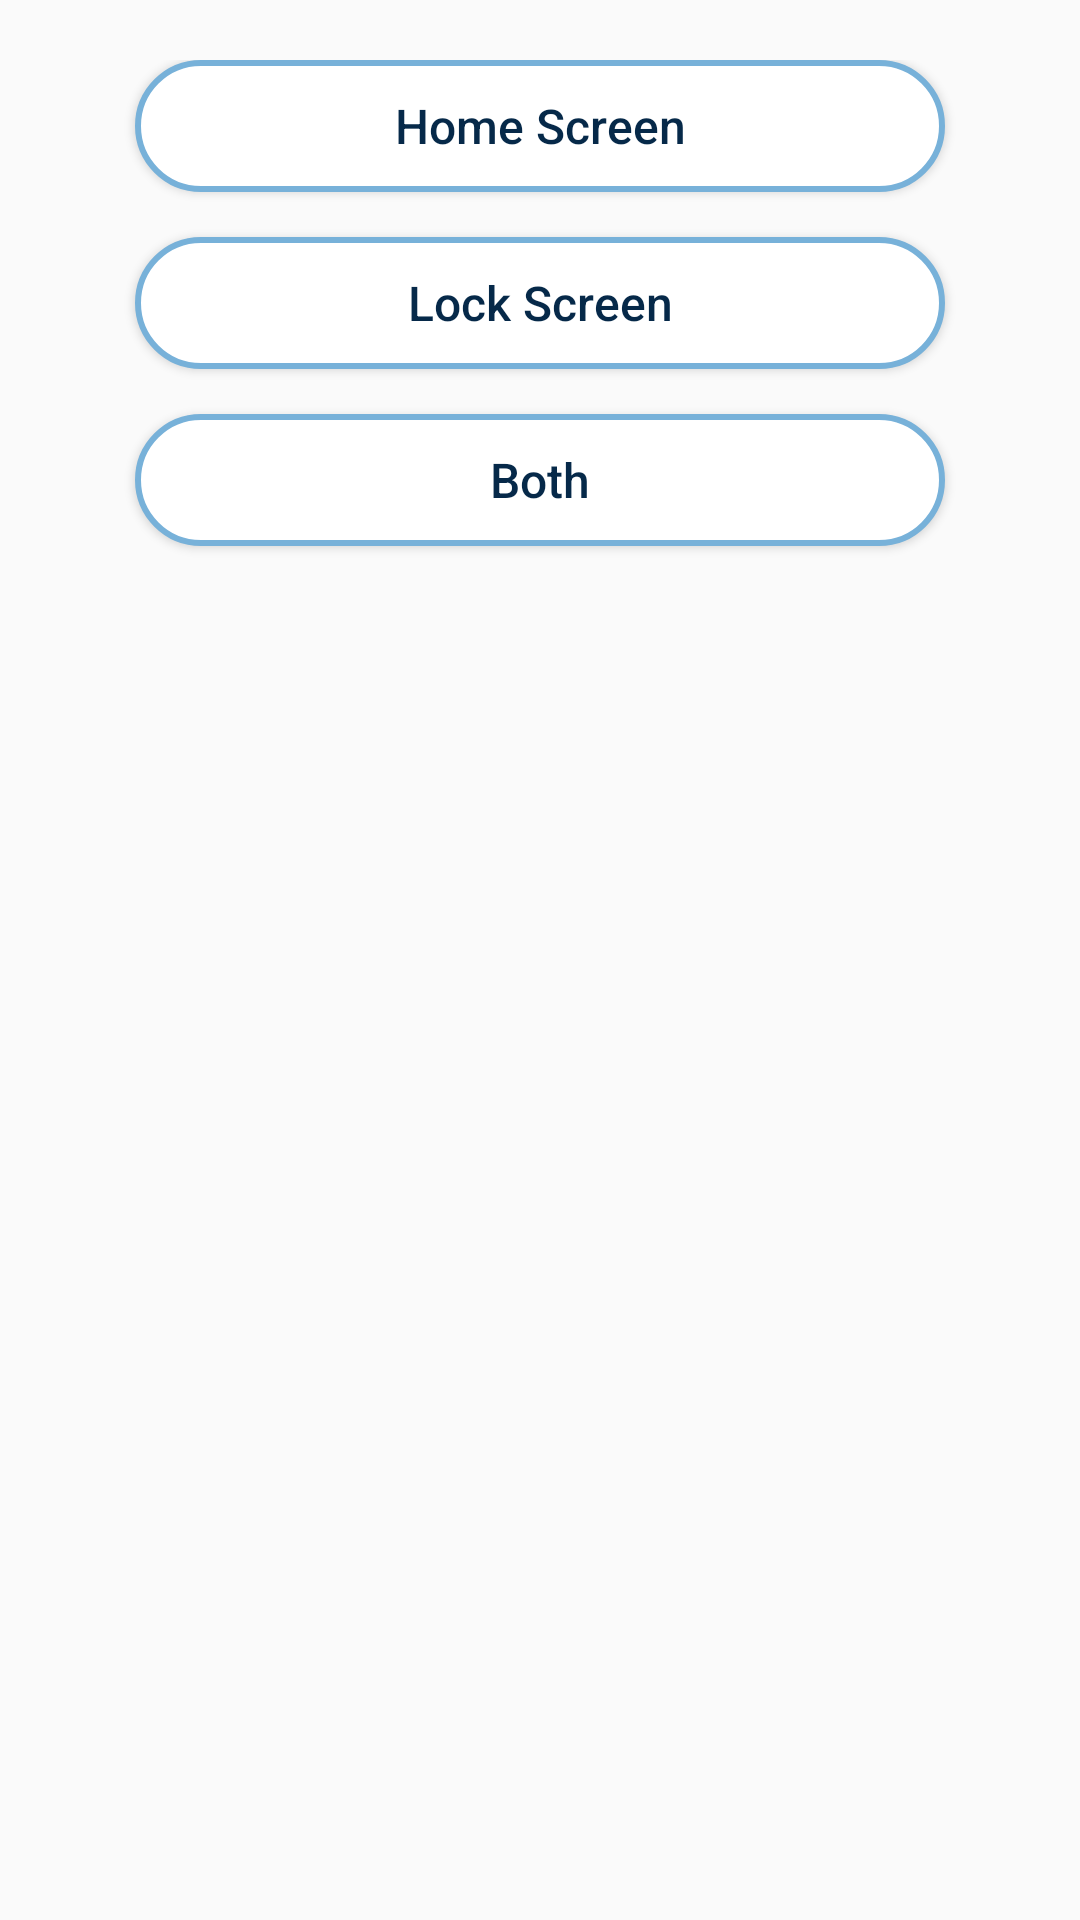

Layout XML and referenced resources for this Android screen:
<!-- AndroidManifest.xml: application theme AppTheme -->
<!-- res/layout/option.xml -->
<?xml version="1.0" encoding="utf-8"?>
<LinearLayout xmlns:android="http://schemas.android.com/apk/res/android"
    android:orientation="vertical" android:layout_width="350dp"
    android:layout_height="wrap_content"
    android:padding="20dp"
    android:background="@drawable/dialog_background">


    <TextView
        android:layout_width="match_parent"
        android:layout_height="wrap_content"
        android:layout_gravity="center"
        android:gravity="center"
        android:layout_marginTop="10dp"
        android:layout_marginBottom="15dp"
        android:textSize="16sp"
        android:id="@+id/loading"
        android:visibility="gone"
        android:textColor="@color/colorAccent"
        android:text="Please wait while is setting.."/>

    <Button
        android:layout_width="match_parent"
        android:layout_height="44dp"
        android:layout_marginLeft="25dp"
        android:layout_marginRight="25dp"
        android:background="@drawable/btn_back"
        android:text="Home Screen"
        android:textAllCaps="false"
        android:id="@+id/home"
        android:textColor="@color/colorPrimaryDark"
        android:textSize="16dp"/>

    <Button
        android:layout_width="match_parent"
        android:layout_height="44dp"
        android:layout_marginTop="15dp"
        android:layout_marginLeft="25dp"
        android:layout_marginRight="25dp"
        android:background="@drawable/btn_back"
        android:text="Lock Screen"
        android:textAllCaps="false"
        android:id="@+id/lock"
        android:textColor="@color/colorPrimaryDark"
        android:textSize="16dp"/>

    <Button
        android:layout_width="match_parent"
        android:layout_height="44dp"
        android:layout_marginTop="15dp"
        android:layout_marginLeft="25dp"
        android:layout_marginRight="25dp"
        android:background="@drawable/btn_back"
        android:text="Both"
        android:textAllCaps="false"
        android:id="@+id/both"
        android:textColor="@color/colorPrimaryDark"
        android:textSize="16dp"/>

</LinearLayout>
<!-- resources referenced by this layout -->
<resources>
  <color name="colorAccent">#77B1D9</color>
  <color name="colorPrimaryDark">#062949</color>
  <!-- drawable btn_back (drawable) -->
  <?xml version="1.0" encoding="utf-8"?>
  <selector xmlns:android="http://schemas.android.com/apk/res/android">
  <item>
      <shape>
          <solid android:color="#fff"/>
          <corners android:radius="100dp"/>
          <stroke android:color="@color/colorAccent" android:width="2dp"/>
      </shape>
  </item>
  </selector>
  <style name="AppTheme" parent="Theme.AppCompat.Light.DarkActionBar">
          
          <item name="actionOverflowButtonStyle">@style/OverFlow</item>
          <item name="android:textColorSecondary">@color/colorAccent</item>
          <item name="colorPrimary">@color/colorPrimary</item>
          <item name="colorPrimaryDark">@color/colorPrimaryDark</item>
          <item name="colorAccent">@color/colorAccent</item>
  
      </style>
  <style name="OverFlow" parent="@style/Widget.AppCompat.Light.ActionButton.Overflow">
          <item name="android:src">@drawable/menu_icon</item>
      </style>
  <color name="colorPrimary">#055681</color>
  <!-- drawable menu_icon (drawable) -->
  <vector android:height="27dp" android:tint="@color/colorAccent"
      android:viewportHeight="24.0" android:viewportWidth="24.0"
      android:width="27dp" xmlns:android="http://schemas.android.com/apk/res/android">
      <path android:fillColor="#FF000000" android:pathData="M12,8c1.1,0 2,-0.9 2,-2s-0.9,-2 -2,-2 -2,0.9 -2,2 0.9,2 2,2zM12,10c-1.1,0 -2,0.9 -2,2s0.9,2 2,2 2,-0.9 2,-2 -0.9,-2 -2,-2zM12,16c-1.1,0 -2,0.9 -2,2s0.9,2 2,2 2,-0.9 2,-2 -0.9,-2 -2,-2z"/>
  </vector>
</resources>
